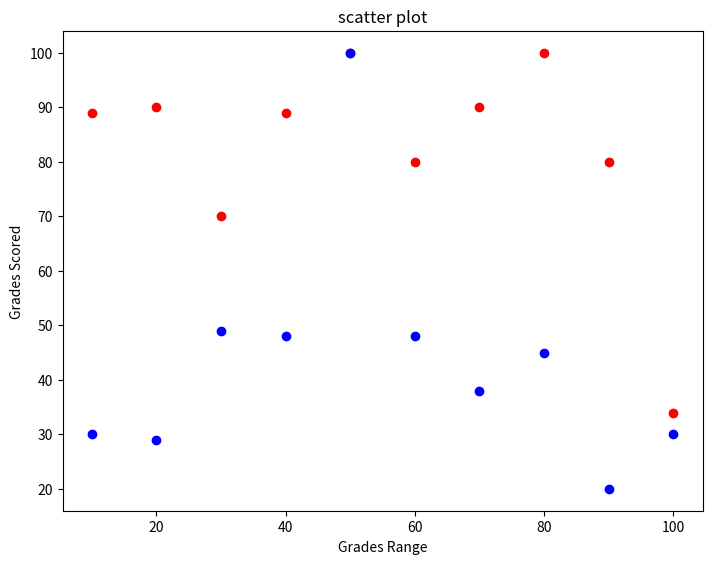

Python code for this plot:
# -*- coding: utf-8 -*-
"""
Created on Tue Feb 27 13:57:09 2018

[redacted]
Matplotlib - Scatter Plot
"""
"""
Scatter plots are used to plot data points on horizontal and vertical axis 
in the attempt to show how much one variable is affected by another. 
Each row in the data table is represented by a marker the position depends on its values in the columns 
set on the X and Y axes. 
A third variable can be set to correspond to the color or size of the markers, 
thus adding yet another dimension to the plot.
"""

#The script below plots a scatter diagram of grades range vs grades of boys and girls in two different colors.

import matplotlib.pyplot as plt
girls_grades = [89, 90, 70, 89, 100, 80, 90, 100, 80, 34]
boys_grades = [30, 29, 49, 48, 100, 48, 38, 45, 20, 30]
grades_range = [10, 20, 30, 40, 50, 60, 70, 80, 90, 100]
fig=plt.figure()
ax=fig.add_axes([0,0,1,1])
ax.scatter(grades_range, girls_grades, color='r')
ax.scatter(grades_range, boys_grades, color='b')
ax.set_xlabel('Grades Range')
ax.set_ylabel('Grades Scored')
ax.set_title('scatter plot')
plt.show()